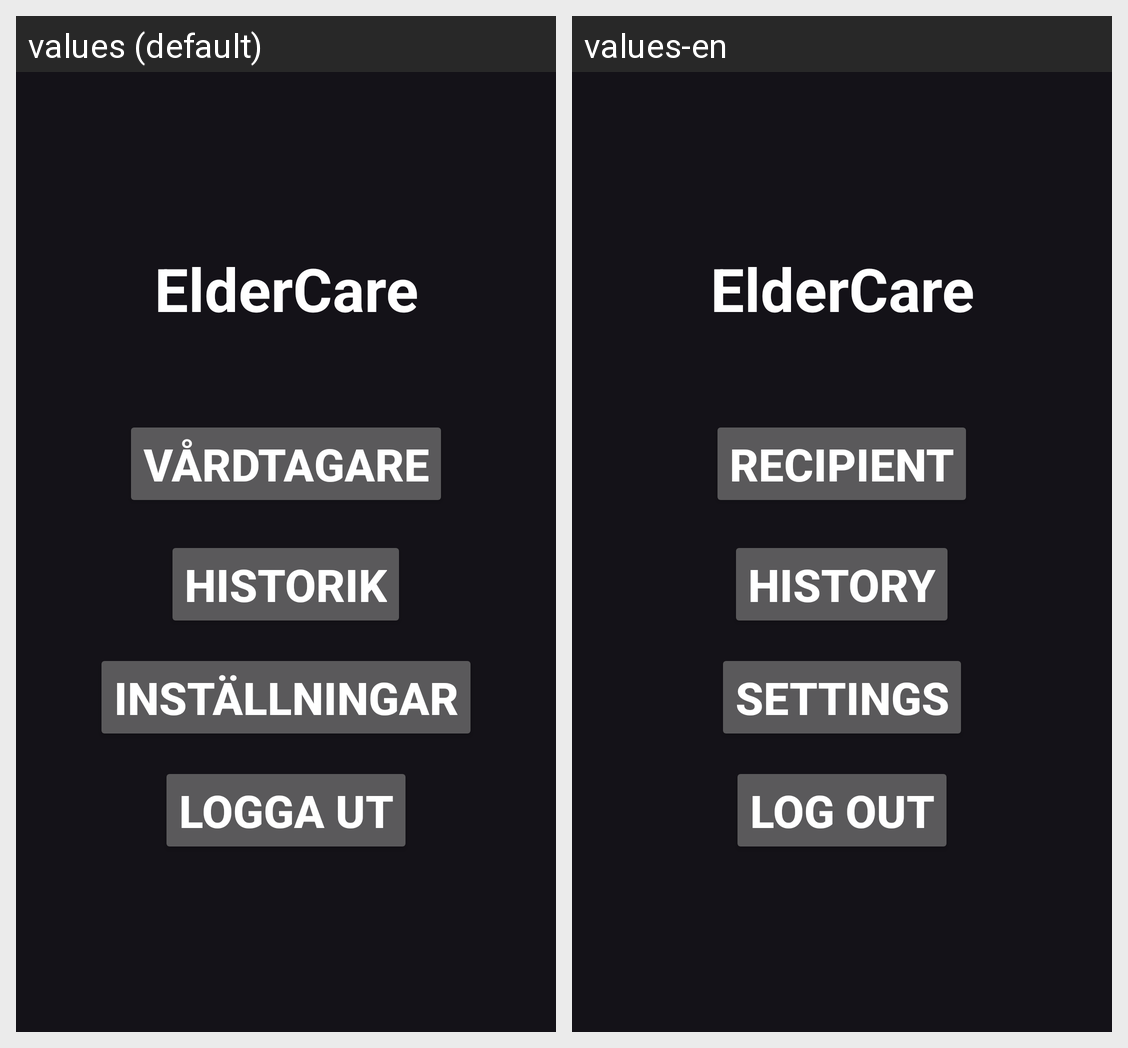

Here is an Android app screen in its default locale and in the app's own translations. Write out the translated-string differences for the strings that appear on this screen.
Android screen res/layout/activity_home_caregiver.xml rendered under 2 locales, left to right: values (default), values-en. Device: Nexus 5 (rendered at 1080×1920; each locale shown at half size, 540×960, under a caption strip naming it); theme Theme.Material3.Dark.
Strings drawn on this screen, with the default value and each locale's value (text and hints the layout hard-codes, and strings that could not be matched under every locale, appear in the picture but are not listed):

app_name
  values: ElderCare
  values-en: ElderCare

careTaker
  values: Vårdtagare
  values-en: Recipient

historylog
  values: Historik
  values-en: History

settings
  values: Inställningar
  values-en: Settings

logout_home
  values: Logga Ut
  values-en: Log Out
